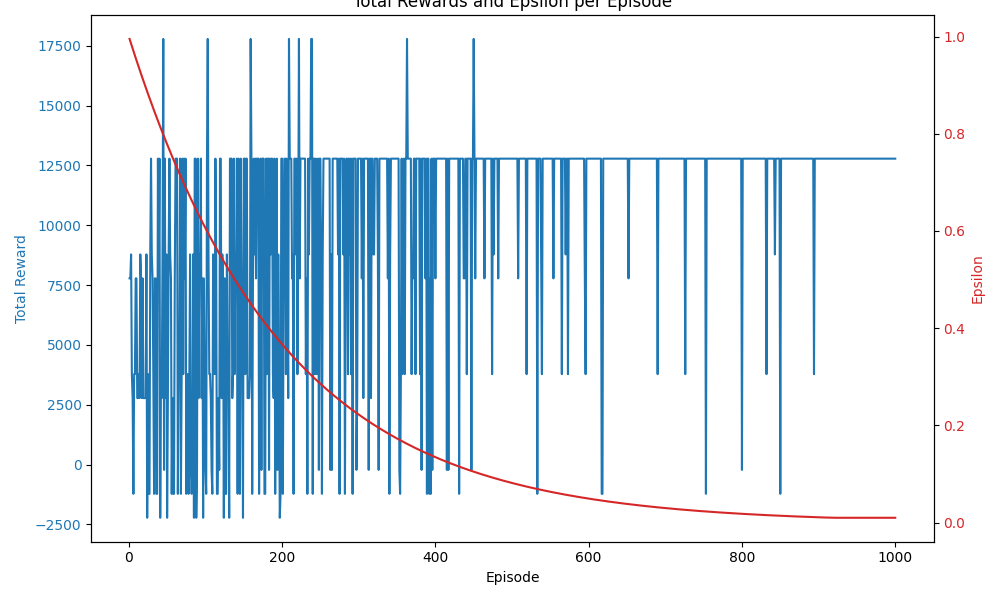

The data file committed next to this chart (first rows):
Episode, Total Reward, Epsilon
1, 7780, 0.995
2, 7780, 0.99
3, 8780, 0.9851
4, 3780, 0.9801
5, 2780, 0.9752
6, -1220, 0.9704
7, 3780, 0.9655
8, 3780, 0.9607
9, 7780, 0.9559
10, 7780, 0.9511
11, 2780, 0.9464
12, 2780, 0.9416
13, 3780, 0.9369
14, 2780, 0.9322
15, 8780, 0.9276
16, 7780, 0.9229
17, 2780, 0.9183
18, 7780, 0.9137
19, 2780, 0.9092
20, 2780, 0.9046
21, 2780, 0.9001
22, 2780, 0.8956
23, 8780, 0.8911
24, -2220, 0.8867
25, 3780, 0.8822
26, -1220, 0.8778
27, -1220, 0.8734
28, 8780, 0.8691
29, 12780, 0.8647
30, 8780, 0.8604
31, 7780, 0.8561
32, 3780, 0.8518
33, -1220, 0.8475
34, 7780, 0.8433
35, 7780, 0.8391
36, -1220, 0.8349
37, -1220, 0.8307
38, 12780, 0.8266
39, 7780, 0.8224
40, 12780, 0.8183
41, -2220, 0.8142
42, 3780, 0.8102
43, 2780, 0.8061
44, 8780, 0.8021
45, 17780, 0.7981
46, -220.0, 0.7941
47, 12780, 0.7901
48, 2780, 0.7862
49, 8780, 0.7822
50, -2220, 0.7783
51, 2780, 0.7744
52, 8780, 0.7705
53, 12780, 0.7667
54, 8780, 0.7629
55, 7780, 0.759
56, -1220, 0.7553
57, 2780, 0.7515
58, -1220, 0.7477
59, -1220, 0.744
60, 7780, 0.7403
... 940 more rows
